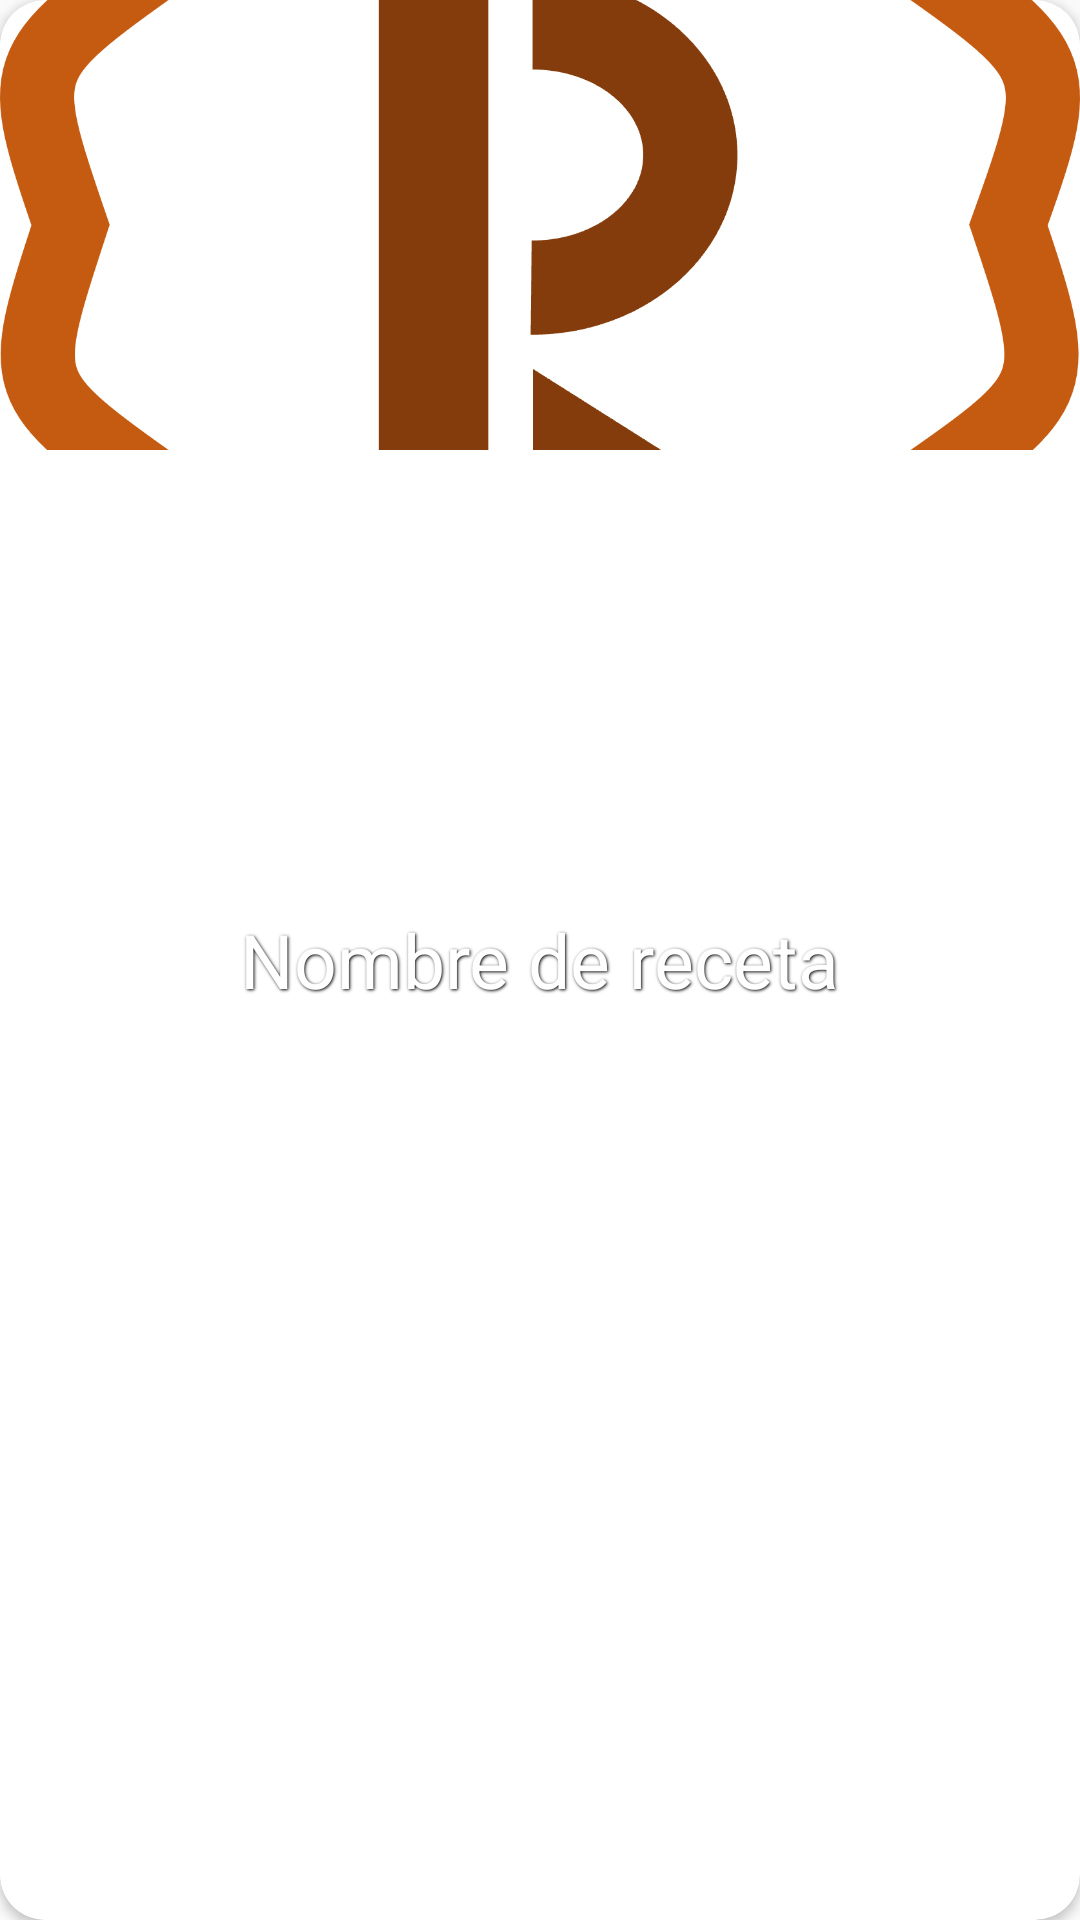

Write the Android layout XML for this screen, with the resource values it uses.
<!-- AndroidManifest.xml: application theme BaseAppTheme -->
<!-- res/layout/fragment_recipe_preview_extended.xml -->
<?xml version="1.0" encoding="utf-8"?>
<androidx.cardview.widget.CardView xmlns:android="http://schemas.android.com/apk/res/android"
    xmlns:app="http://schemas.android.com/apk/res-auto"
    android:id="@+id/recipe_card"
    android:layout_width="match_parent"
    android:layout_height="wrap_content"
    android:layout_marginHorizontal="15dp"
    android:layout_marginTop="15dp"
    app:cardBackgroundColor="@color/bg"
    app:cardCornerRadius="15dp"
    app:cardElevation="2dp">

    <ImageView
        android:id="@+id/recipe_picture"
        android:layout_width="match_parent"
        android:layout_height="150dp"
        android:contentDescription="@string/recipe_pic"
        android:scaleType="centerCrop"
        android:src="@drawable/logo" />

    <TextView
        android:id="@+id/recipe_name"
        android:layout_width="wrap_content"
        android:layout_height="wrap_content"
        android:layout_gravity="center"
        android:layout_marginHorizontal="5dp"
        android:shadowColor="@color/black"
        android:shadowDx="1"
        android:shadowDy="1"
        android:shadowRadius="2"
        android:text="@string/recipe_name"
        android:textAlignment="center"
        android:textColor="@color/white"
        android:textSize="25sp" />


</androidx.cardview.widget.CardView>
<!-- resources referenced by this layout -->
<resources>
  <color name="bg">#FFFFFF</color>
  <color name="black">#FF000000</color>
  <color name="white">#FFFFFFFF</color>
  <!-- drawable logo: png bitmap (drawable-v24, 84542 bytes) -->
  <string name="recipe_name">Nombre de receta</string>
  <string name="recipe_pic">Foto de receta</string>
  <style name="BaseAppTheme" parent="Theme.AppCompat.Light.NoActionBar">
          <item name="colorPrimary">@color/bars</item>
          <item name="colorPrimaryDark">@color/button</item>
          <item name="colorAccent">@color/button</item>
          <item name="fontFamily">@font/nexabold</item>
      </style>
  <color name="bars">#FFA200</color>
  <color name="button">#5A5A5A</color>
</resources>
